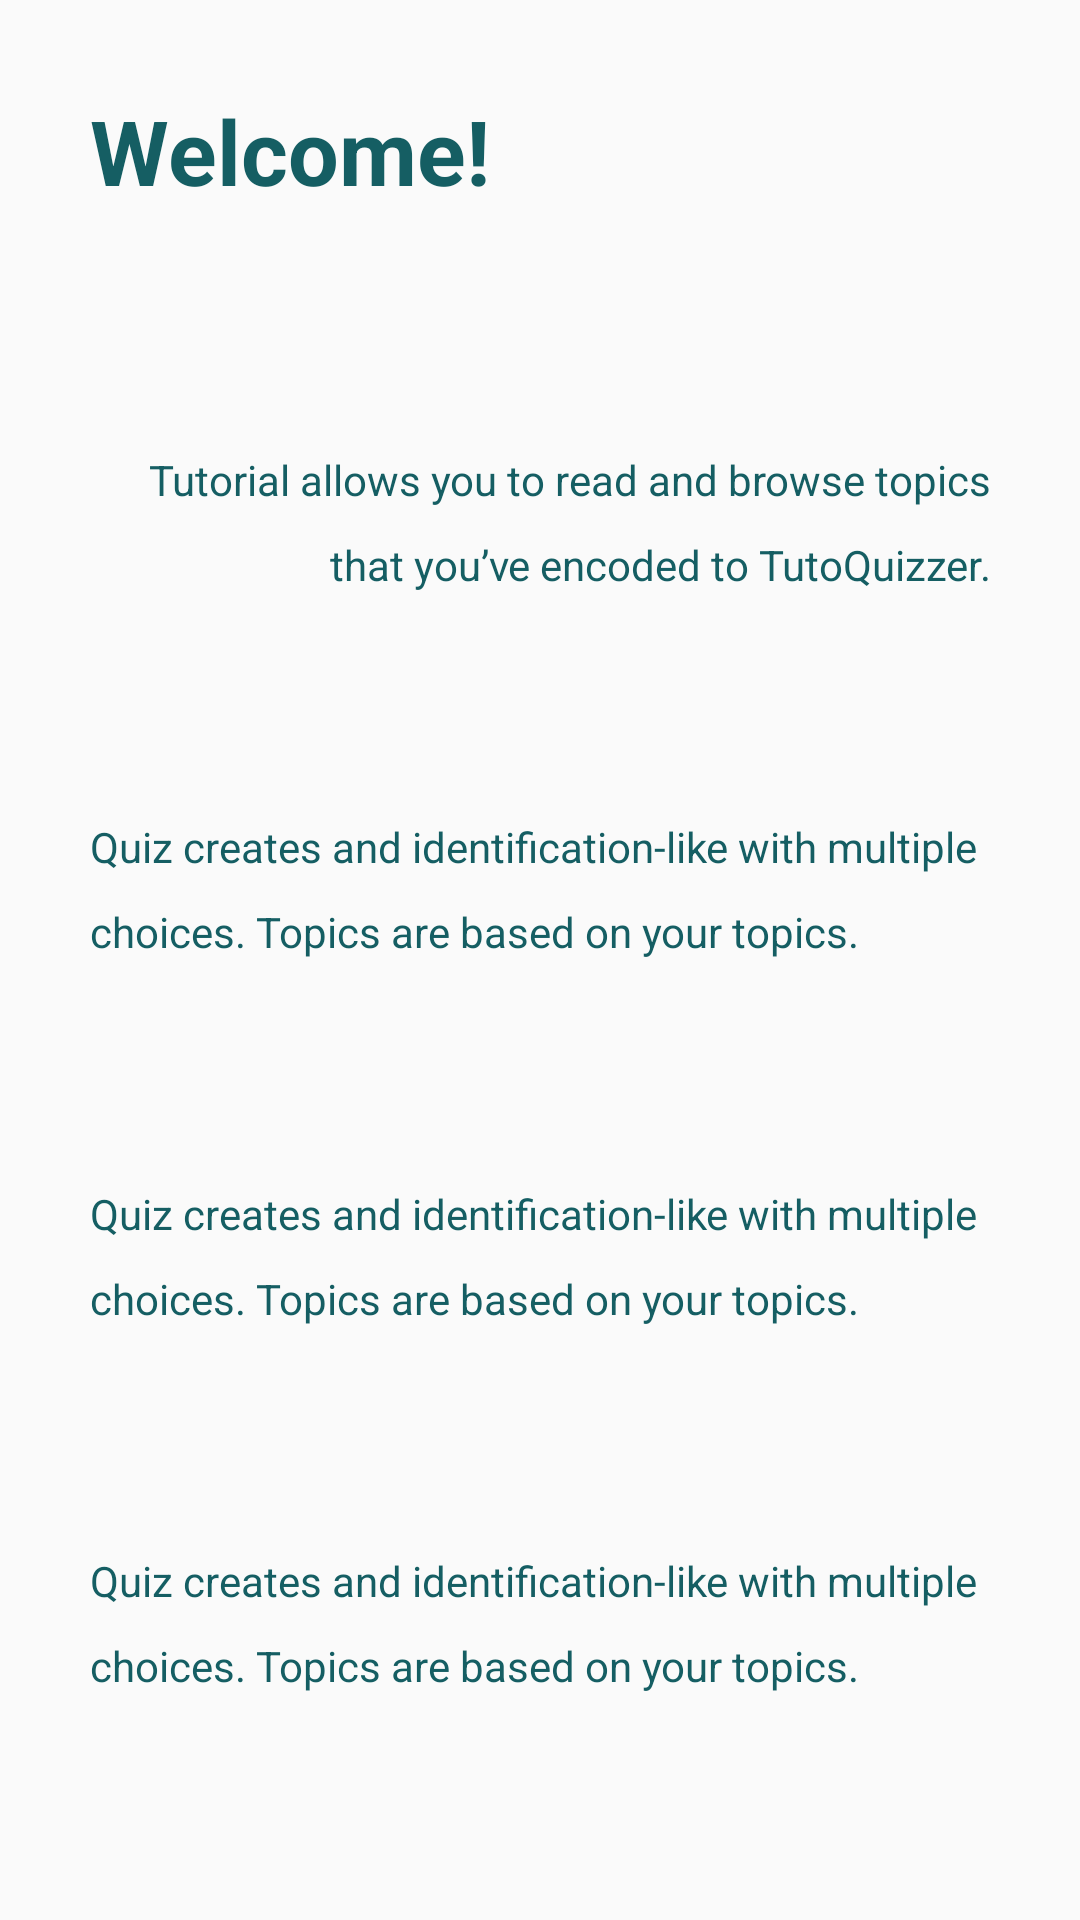

This screen was rendered from an Android layout file. Write that file and the resources it references.
<!-- AndroidManifest.xml: application theme AppTheme -->
<!-- res/layout/main_activity.xml -->
<?xml version="1.0" encoding="utf-8"?>
<androidx.core.widget.NestedScrollView xmlns:android="http://schemas.android.com/apk/res/android"
    xmlns:app="http://schemas.android.com/apk/res-auto"
    xmlns:tools="http://schemas.android.com/tools"
    android:layout_width="fill_parent"
    android:layout_height="fill_parent"
    android:orientation="vertical"
    tools:context=".MainActivity"
    >

    <androidx.appcompat.widget.LinearLayoutCompat
        android:layout_width="match_parent"
        android:layout_height="match_parent"
        android:orientation="vertical">

    <TextView
        android:layout_width="match_parent"
        android:layout_height="wrap_content"
        android:layout_margin="15dp"
        android:padding="15dp"
        android:text="Welcome!"
        android:textColor="#155e63"
        android:textSize="30sp"
        android:textStyle="bold" />

    <TextView
        android:layout_width="match_parent"
        android:layout_height="wrap_content"

        android:layout_marginStart="15dp"
        android:layout_marginTop="35dp"
        android:layout_marginEnd="15dp"

        android:gravity="right"
        android:lineSpacingExtra="12sp"
        android:padding="15dp"
        android:text="Tutorial allows you to read and browse topics that you’ve encoded to TutoQuizzer."
        android:textColor="#155e63" />

    <TextView
        android:layout_width="match_parent"
        android:layout_height="wrap_content"
        android:layout_marginStart="15dp"

        android:layout_marginTop="45dp"
        android:layout_marginEnd="15dp"
        android:lineSpacingExtra="12sp"

        android:padding="15dp"
        android:text="Quiz creates and identification-like with multiple choices. Topics are based on your topics."
        android:textColor="#155e63" />

    <TextView
        android:layout_width="match_parent"
        android:layout_height="wrap_content"
        android:layout_marginStart="15dp"

        android:layout_marginTop="45dp"
        android:layout_marginEnd="15dp"
        android:lineSpacingExtra="12sp"

        android:padding="15dp"
        android:text="Quiz creates and identification-like with multiple choices. Topics are based on your topics."
        android:textColor="#155e63" />

    <TextView
        android:layout_width="match_parent"
        android:layout_height="wrap_content"
        android:layout_marginStart="15dp"

        android:layout_marginTop="45dp"
        android:layout_marginEnd="15dp"
        android:lineSpacingExtra="12sp"

        android:padding="15dp"
        android:text="Quiz creates and identification-like with multiple choices. Topics are based on your topics."
        android:textColor="#155e63" />

    <TextView
        android:layout_width="match_parent"
        android:layout_height="wrap_content"
        android:layout_marginStart="15dp"

        android:layout_marginTop="45dp"
        android:layout_marginEnd="15dp"
        android:lineSpacingExtra="12sp"

        android:padding="15dp"
        android:text="Quiz creates and identification-like with multiple choices. Topics are based on your topics."
        android:textColor="#155e63" />

    <TextView
        android:layout_width="match_parent"
        android:layout_height="wrap_content"
        android:layout_marginStart="15dp"

        android:layout_marginTop="45dp"
        android:layout_marginEnd="15dp"
        android:lineSpacingExtra="12sp"

        android:padding="15dp"
        android:text="Quiz creates and identification-like with multiple choices. Topics are based on your topics."
        android:textColor="#155e63" />

    <TextView
        android:layout_width="match_parent"
        android:layout_height="wrap_content"

        android:layout_marginStart="15dp"
        android:layout_marginTop="45dp"
        android:layout_marginEnd="15dp"

        android:gravity="right"
        android:lineSpacingExtra="12sp"
        android:padding="15dp"
        android:text="TutoQuizzer lets you personalize your learning experience. You’re given to the freedom to categorized each topic by course school year, and quarter (prelim, midterm, finals)."
        android:textColor="#155e63" />


    <RelativeLayout
        android:layout_width="match_parent"
        android:layout_height="fill_parent"
        android:paddingTop="20dp">

        <com.google.android.material.bottomnavigation.BottomNavigationView
            android:id="@+id/menuAct"
            android:layout_width="match_parent"
            android:layout_height="wrap_content"
            android:layout_alignParentBottom="true"
            android:layout_marginStart="10dp"
            android:layout_marginEnd="10dp"
            android:background="@drawable/layout_bg"
                app:itemTextColor="#f9f8eb"
                app:menu="@menu/main_menu" />

    </RelativeLayout>
    </androidx.appcompat.widget.LinearLayoutCompat>
</androidx.core.widget.NestedScrollView>
<!-- resources referenced by this layout -->
<resources>
  <!-- drawable layout_bg (drawable) -->
  <?xml version="1.0" encoding="utf-8"?>
  <shape xmlns:android="http://schemas.android.com/apk/res/android">
      <solid android:color="#155e63"/>
      <stroke android:width="3dp" android:color="#B1BCBE" />
      <corners android:radius="20dp"/>
      <padding android:left="0dp" android:top="0dp" android:right="0dp" android:bottom="0dp" />
  </shape>
  <style name="AppTheme" parent="Theme.AppCompat.Light.NoActionBar">
          
          <item name="colorPrimary">@color/colorPrimary</item>
          <item name="colorPrimaryDark">@color/colorPrimaryDark</item>
          <item name="colorAccent">@color/colorAccent</item>
      </style>
  <color name="colorPrimary">#413C69</color>
  <color name="colorPrimaryDark">#272343</color>
  <color name="colorAccent">#a6b1e1</color>
</resources>
